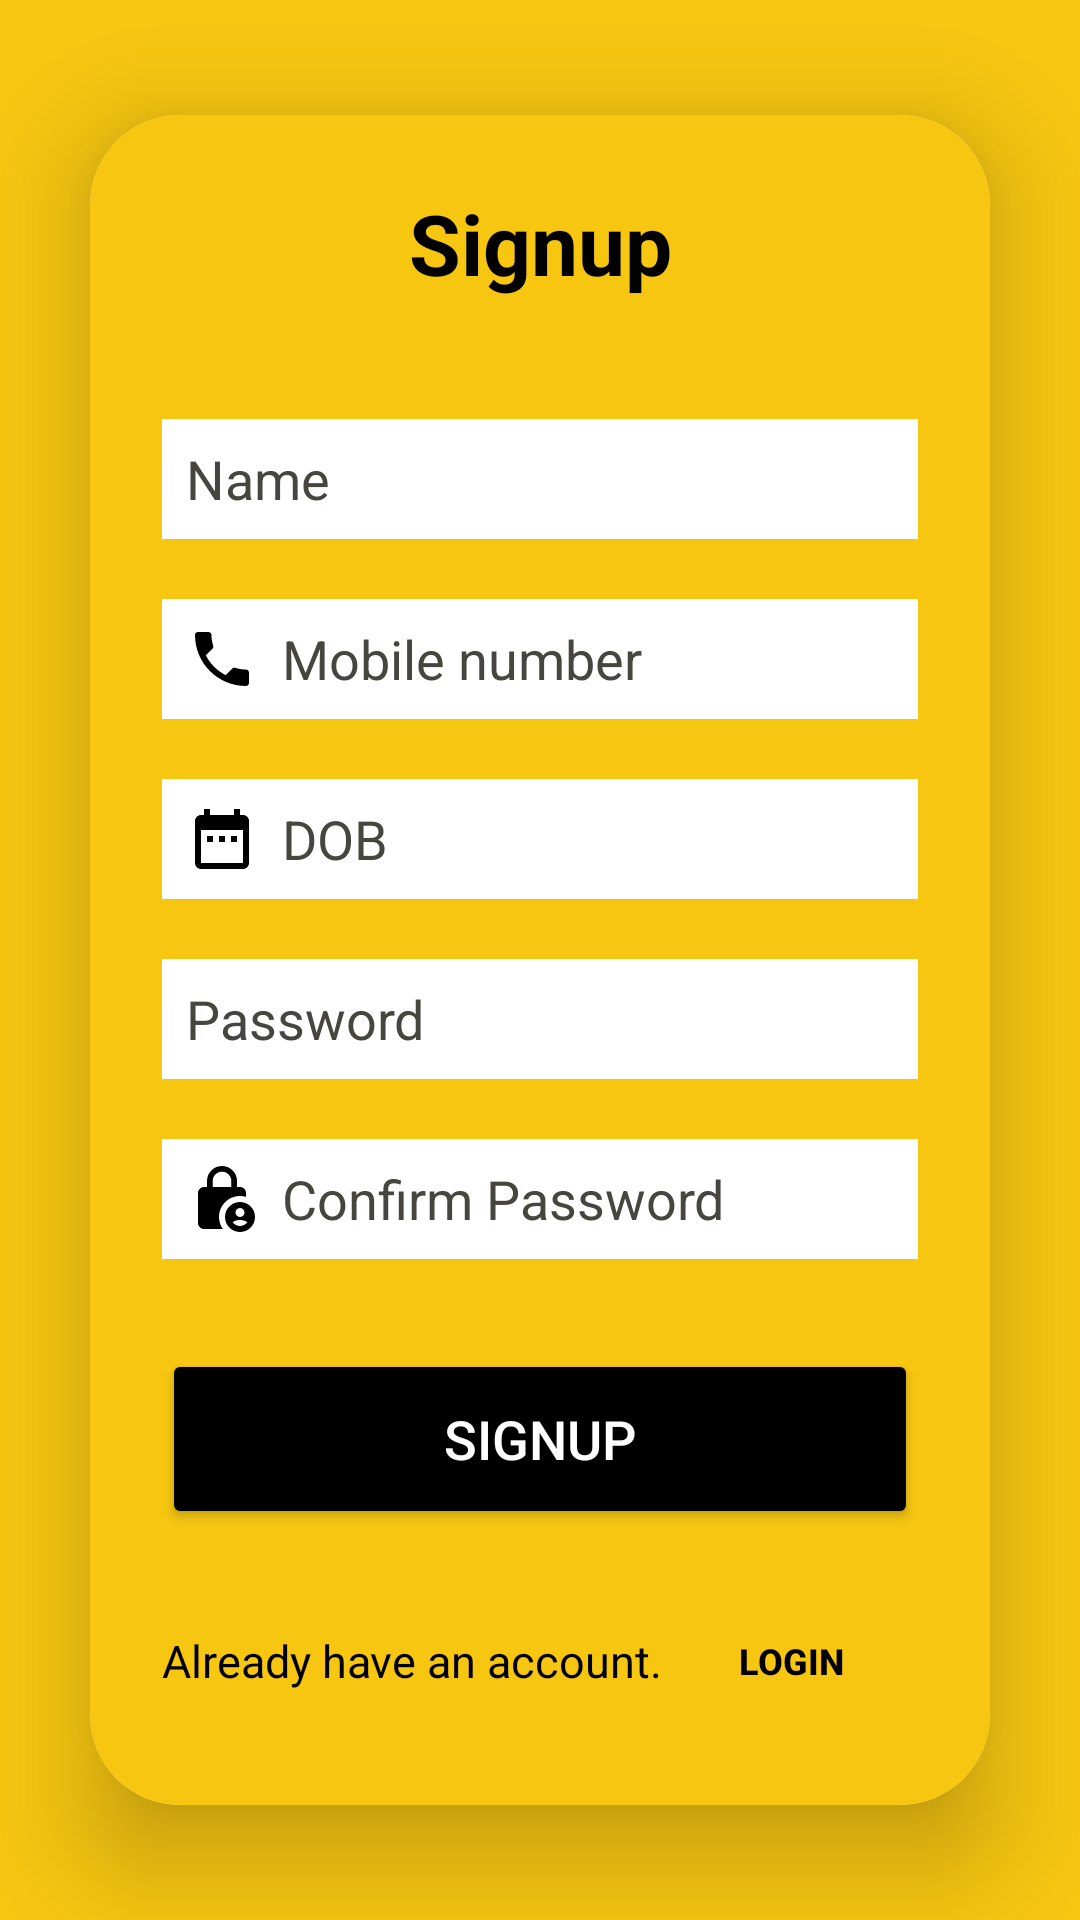

Write the Android layout XML for this screen, with the resource values it uses.
<!-- AndroidManifest.xml: application theme Theme.SchoolERP -->
<!-- res/layout/activity_sign_up.xml -->
<?xml version="1.0" encoding="utf-8"?>
<LinearLayout xmlns:android="http://schemas.android.com/apk/res/android"
    xmlns:app="http://schemas.android.com/apk/res-auto"
    xmlns:tools="http://schemas.android.com/tools"
    android:id="@+id/main"
    android:layout_width="match_parent"
    android:layout_height="match_parent"
    android:background="@color/yellow"
    android:gravity="center"
    android:orientation="vertical"
    tools:context=".SignupActivity">

    <androidx.cardview.widget.CardView
        android:layout_width="match_parent"
        android:layout_height="wrap_content"
        android:layout_margin="30dp"
        app:cardCornerRadius="30dp"
        app:cardElevation="20dp">

        <LinearLayout
            android:layout_width="match_parent"
            android:layout_height="wrap_content"
            android:layout_gravity="center_horizontal"
            android:background="@color/yellow"
            android:orientation="vertical"
            android:padding="24dp">

            <TextView
                android:layout_width="match_parent"
                android:layout_height="wrap_content"
                android:text="@string/signup"
                android:textAlignment="center"
                android:textColor="@color/black"
                android:textSize="28sp"
                android:textStyle="bold" />

            <EditText
                android:id="@+id/signup_name"
                android:layout_width="match_parent"
                android:layout_height="40dp"
                android:layout_marginTop="40dp"
                android:background="@color/white"
                android:backgroundTint="@color/white"
                android:drawableStart="@drawable/baseline_person_24"
                android:drawablePadding="8dp"
                android:hint="@string/name"
                android:padding="8dp"
                android:autofillHints="name"
                android:inputType="text"
                android:textColor="@color/black"
                android:textColorHint="@color/grey" />

            <EditText
                android:id="@+id/signup_mobile_number"
                android:layout_width="match_parent"
                android:layout_height="40dp"
                android:layout_marginTop="20dp"
                android:background="@color/white"
                android:backgroundTint="@color/white"
                android:drawableStart="@drawable/baseline_local_phone_24"
                android:drawablePadding="8dp"
                android:hint="@string/mobile_number"
                android:autofillHints="Mobile number"
                android:inputType="number"
                android:padding="8dp"
                android:textColor="@color/black"
                android:textColorHint="@color/grey"
                app:counterEnabled="true"
                app:counterMaxLength="10"
                app:endIconMode="clear_text"/>


            <EditText
                android:id="@+id/signup_dob"
                android:layout_width="match_parent"
                android:layout_height="40dp"
                android:layout_marginTop="20dp"
                android:autofillHints="dob"
                android:background="@color/white"
                android:backgroundTint="@color/white"
                android:drawableStart="@drawable/baseline_date_range_24"
                android:drawablePadding="8dp"
                android:hint="@string/dob"
                android:inputType="date"
                android:padding="8dp"
                android:textColor="@color/black"
                android:textColorHint="@color/grey" />


            <EditText
                android:id="@+id/signup_password"
                android:layout_width="match_parent"
                android:layout_height="40dp"
                android:layout_marginTop="20dp"
                android:background="@color/white"
                android:backgroundTint="@color/white"
                android:drawableStart="@drawable/baseline_lock_24"
                android:drawablePadding="8dp"
                android:hint="@string/password"
                android:padding="8dp"
                android:autofillHints="password"
                android:inputType="textPassword"
                android:textColor="@color/black"
                android:textColorHint="@color/grey"
                app:counterEnabled="true"
                app:counterMaxLength="16" />

            <EditText
                android:id="@+id/signup_confirm_password"
                android:layout_width="match_parent"
                android:layout_height="40dp"
                android:layout_marginTop="20dp"
                android:background="@color/white"
                android:backgroundTint="@color/white"
                android:drawableStart="@drawable/baseline_lock_person_24"
                android:drawablePadding="8dp"
                android:hint="@string/confirm_password"
                android:padding="8dp"
                android:autofillHints="password"
                android:inputType="textPassword"
                android:textColor="@color/black"
                android:textColorHint="@color/grey"
                app:counterEnabled="true"
                app:counterMaxLength="16" />

            <Button
                android:id="@+id/signup_button"
                android:layout_width="match_parent"
                android:layout_height="60dp"
                android:layout_marginTop="30dp"
                android:backgroundTint="@color/black"
                android:text="@string/signup"
                android:textColor="@color/white"
                android:textSize="18sp" />

            <LinearLayout
                android:layout_width="match_parent"
                android:layout_height="wrap_content"
                android:layout_marginTop="20dp"
                android:gravity="center"
                android:orientation="horizontal">

                <TextView
                    android:layout_width="wrap_content"
                    android:layout_height="wrap_content"
                    android:text="@string/already_have_an_account"
                    android:textColor="@color/black"
                    android:textSize="15sp" />

                <Button
                    android:id="@+id/login2"
                    android:layout_width="wrap_content"
                    android:layout_height="wrap_content"
                    android:layout_marginStart="1dp"
                    android:background="@color/transparent"
                    android:text="@string/login"
                    android:textColor="@color/black"
                    android:textSize="12sp"
                    android:textStyle="bold" />

            </LinearLayout>

        </LinearLayout>

    </androidx.cardview.widget.CardView>

</LinearLayout>
<!-- resources referenced by this layout -->
<resources>
  <color name="black">#FF000000</color>
  <color name="grey">#FF474540</color>
  <color name="transparent">#00000000</color>
  <color name="white">#FFFFFFFF</color>
  <color name="yellow">#F6C611</color>
  <!-- drawable baseline_date_range_24 (drawable) -->
  <vector xmlns:android="http://schemas.android.com/apk/res/android" android:height="24dp" android:tint="@color/black" android:viewportHeight="24" android:viewportWidth="24" android:width="24dp">
        
      <path android:fillColor="@android:color/white" android:pathData="M9,11L7,11v2h2v-2zM13,11h-2v2h2v-2zM17,11h-2v2h2v-2zM19,4h-1L18,2h-2v2L8,4L8,2L6,2v2L5,4c-1.11,0 -1.99,0.9 -1.99,2L3,20c0,1.1 0.89,2 2,2h14c1.1,0 2,-0.9 2,-2L21,6c0,-1.1 -0.9,-2 -2,-2zM19,20L5,20L5,9h14v11z"/>
      
  </vector>
  <!-- drawable baseline_local_phone_24 (drawable) -->
  <vector xmlns:android="http://schemas.android.com/apk/res/android" android:height="24dp" android:tint="@color/black" android:viewportHeight="24" android:viewportWidth="24" android:width="24dp">
        
      <path android:fillColor="@android:color/black" android:pathData="M6.62,10.79c1.44,2.83 3.76,5.14 6.59,6.59l2.2,-2.2c0.27,-0.27 0.67,-0.36 1.02,-0.24 1.12,0.37 2.33,0.57 3.57,0.57 0.55,0 1,0.45 1,1V20c0,0.55 -0.45,1 -1,1 -9.39,0 -17,-7.61 -17,-17 0,-0.55 0.45,-1 1,-1h3.5c0.55,0 1,0.45 1,1 0,1.25 0.2,2.45 0.57,3.57 0.11,0.35 0.03,0.74 -0.25,1.02l-2.2,2.2z"/>
      
  </vector>
  <!-- drawable baseline_lock_person_24 (drawable) -->
  <vector xmlns:android="http://schemas.android.com/apk/res/android" android:height="24dp" android:tint="@color/black" android:viewportHeight="24" android:viewportWidth="24" android:width="24dp">
        
      <path android:fillColor="@android:color/white" android:pathData="M18,11c0.7,0 1.37,0.1 2,0.29V10c0,-1.1 -0.9,-2 -2,-2h-1V6c0,-2.76 -2.24,-5 -5,-5S7,3.24 7,6v2H6c-1.1,0 -2,0.9 -2,2v10c0,1.1 0.9,2 2,2h6.26C11.47,20.87 11,19.49 11,18C11,14.13 14.13,11 18,11zM8.9,6c0,-1.71 1.39,-3.1 3.1,-3.1s3.1,1.39 3.1,3.1v2H8.9V6z"/>
        
      <path android:fillColor="@android:color/white" android:pathData="M18,13c-2.76,0 -5,2.24 -5,5s2.24,5 5,5s5,-2.24 5,-5S20.76,13 18,13zM18,15c0.83,0 1.5,0.67 1.5,1.5S18.83,18 18,18s-1.5,-0.67 -1.5,-1.5S17.17,15 18,15zM18,21c-1.03,0 -1.94,-0.52 -2.48,-1.32C16.25,19.26 17.09,19 18,19s1.75,0.26 2.48,0.68C19.94,20.48 19.03,21 18,21z"/>
      
  </vector>
  <string name="already_have_an_account">Already have an account.</string>
  <string name="confirm_password">Confirm Password</string>
  <string name="dob">DOB</string>
  <string name="login">Login</string>
  <string name="mobile_number">Mobile number</string>
  <string name="name">Name</string>
  <string name="password">Password</string>
  <string name="signup">Signup</string>
  <style name="Theme.SchoolERP" parent="Base.Theme.SchoolERP" />
  <style name="Base.Theme.SchoolERP" parent="Theme.AppCompat.Light.NoActionBar">
          
          <item name="android:statusBarColor">@color/yellow</item>
          
          <item name="android:navigationBarColor">@color/yellow</item>
      </style>
</resources>
